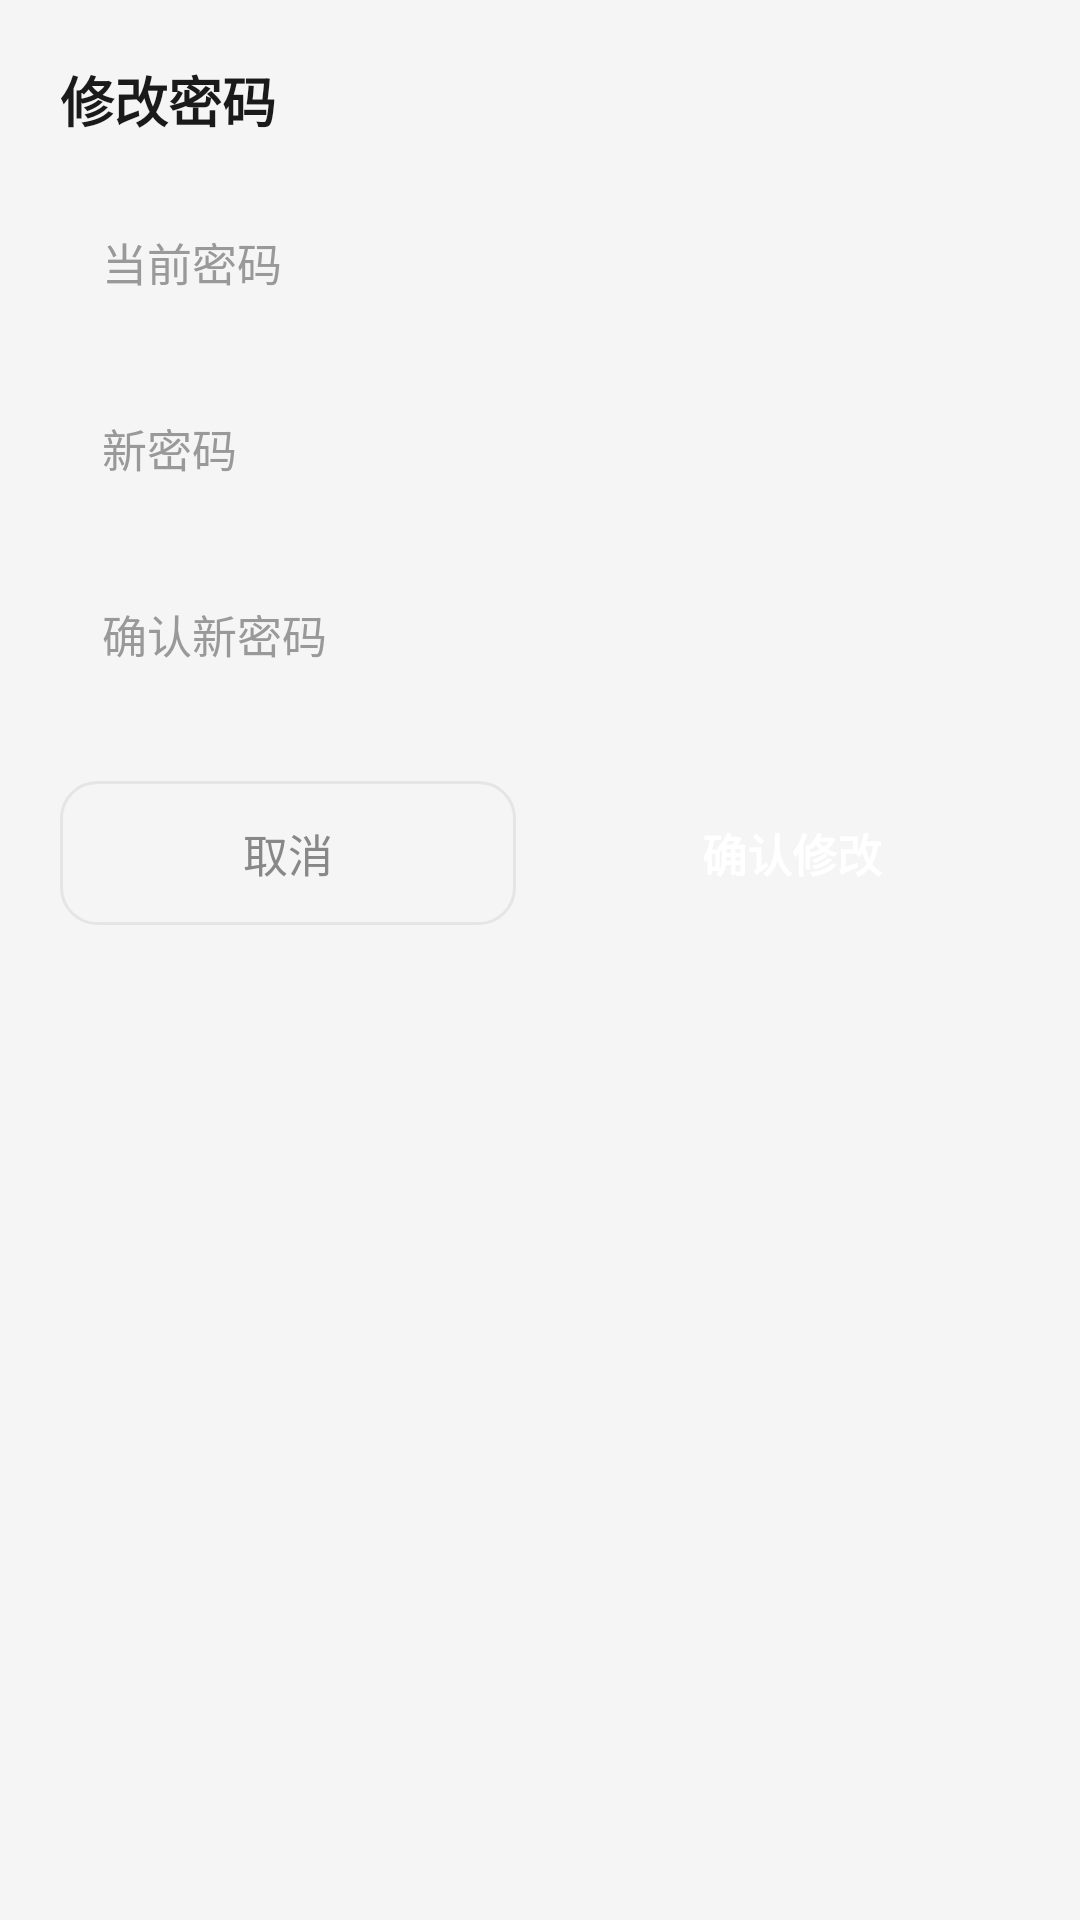

Android layout source for this screen:
<!-- AndroidManifest.xml: application theme Theme.ConstructionLog -->
<!-- res/layout/dialog_change_password.xml -->
<?xml version="1.0" encoding="utf-8"?>
<ScrollView xmlns:android="http://schemas.android.com/apk/res/android"
    android:layout_width="match_parent"
    android:layout_height="wrap_content">

    <LinearLayout
        android:layout_width="match_parent"
        android:layout_height="wrap_content"
        android:orientation="vertical"
        android:padding="20dp">

        <TextView
            android:layout_width="wrap_content"
            android:layout_height="wrap_content"
            android:text="修改密码"
            android:textColor="@color/text_primary"
            android:textSize="18sp"
            android:textStyle="bold" />

        <EditText
            android:id="@+id/etOldPassword"
            android:layout_width="match_parent"
            android:layout_height="wrap_content"
            android:layout_marginTop="16dp"
            android:background="@drawable/bg_input"
            android:hint="当前密码"
            android:inputType="textPassword"
            android:padding="14dp"
            android:textColor="@color/text_primary"
            android:textColorHint="@color/text_hint"
            android:textSize="15sp" />

        <EditText
            android:id="@+id/etNewPassword"
            android:layout_width="match_parent"
            android:layout_height="wrap_content"
            android:layout_marginTop="12dp"
            android:background="@drawable/bg_input"
            android:hint="新密码"
            android:inputType="textPassword"
            android:padding="14dp"
            android:textColor="@color/text_primary"
            android:textColorHint="@color/text_hint"
            android:textSize="15sp" />

        <EditText
            android:id="@+id/etConfirmPassword"
            android:layout_width="match_parent"
            android:layout_height="wrap_content"
            android:layout_marginTop="12dp"
            android:background="@drawable/bg_input"
            android:hint="确认新密码"
            android:inputType="textPassword"
            android:padding="14dp"
            android:textColor="@color/text_primary"
            android:textColorHint="@color/text_hint"
            android:textSize="15sp" />

        <LinearLayout
            android:layout_width="match_parent"
            android:layout_height="wrap_content"
            android:layout_marginTop="24dp"
            android:orientation="horizontal">

            <TextView
                android:id="@+id/btnCancel"
                android:layout_width="0dp"
                android:layout_height="48dp"
                android:layout_weight="1"
                android:layout_marginEnd="8dp"
                android:background="@drawable/bg_button_outline"
                android:gravity="center"
                android:text="取消"
                android:textColor="@color/text_secondary"
                android:textSize="15sp"
                android:clickable="true"
                android:focusable="true" />

            <TextView
                android:id="@+id/btnConfirm"
                android:layout_width="0dp"
                android:layout_height="48dp"
                android:layout_weight="1"
                android:layout_marginStart="8dp"
                android:background="@drawable/bg_button_primary"
                android:gravity="center"
                android:text="确认修改"
                android:textColor="@color/white"
                android:textSize="15sp"
                android:textStyle="bold"
                android:clickable="true"
                android:focusable="true" />
        </LinearLayout>

    </LinearLayout>

</ScrollView>
<!-- resources referenced by this layout -->
<resources>
  <color name="text_hint">#999999</color>
  <color name="text_primary">#1a1a1a</color>
  <color name="text_secondary">#888888</color>
  <color name="white">#ffffff</color>
  <!-- drawable bg_button_outline (drawable) -->
  <?xml version="1.0" encoding="utf-8"?>
  <shape xmlns:android="http://schemas.android.com/apk/res/android"
      android:shape="rectangle">
      <solid android:color="@android:color/transparent" />
      <corners android:radius="12dp" />
      <stroke
          android:width="1dp"
          android:color="@color/border" />
  </shape>
  <style name="Theme.ConstructionLog" parent="Theme.MaterialComponents.Light.NoActionBar">
          <item name="colorPrimary">@color/color_primary</item>
          <item name="colorPrimaryDark">@color/color_primary_dark</item>
          <item name="colorAccent">@color/color_accent</item>
          <item name="android:statusBarColor">@color/color_primary_dark</item>
          <item name="android:navigationBarColor">@color/color_primary_dark</item>
          <item name="android:windowBackground">@color/background</item>
      </style>
  <color name="border">#e5e5e5</color>
  <color name="color_primary">#667eea</color>
  <color name="color_primary_dark">#5a67d8</color>
  <color name="color_accent">#e91e63</color>
  <color name="background">#f5f5f5</color>
</resources>
